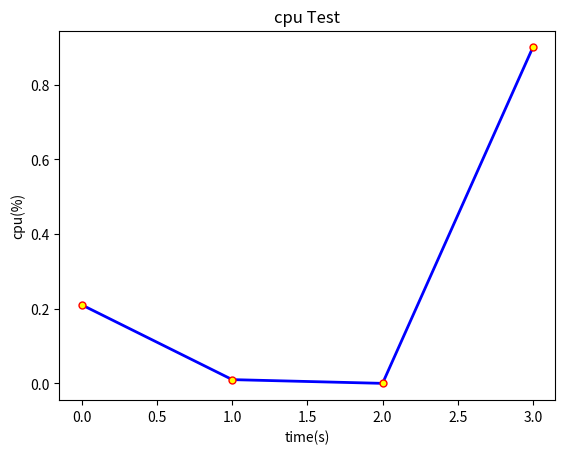

Reproduce this figure in Python.
#!/usr/bin/env python
# -*- coding: utf-8 -*-
from matplotlib import pyplot as plt

y = [0.21, 0.01, 0.0, 0.9]#纵轴坐标数据

x = [1, 2,3,4] #横轴坐标数据，如果不写，默认数据就是自增1

plt.title("cpu Test")#图片标题

plt.xlabel("time(s)") #横轴文字

plt.ylabel("cpu(%)")#纵轴文字

plt.yscale('linear') #设置线性轴，包括: linear、log、symlog、logit

plt.plot(y,color="blue",linewidth=2,marker="o",markersize=5,markerfacecolor="yellow",markeredgewidth=1,markeredgecolor="red")

plt.show() #图片展示
